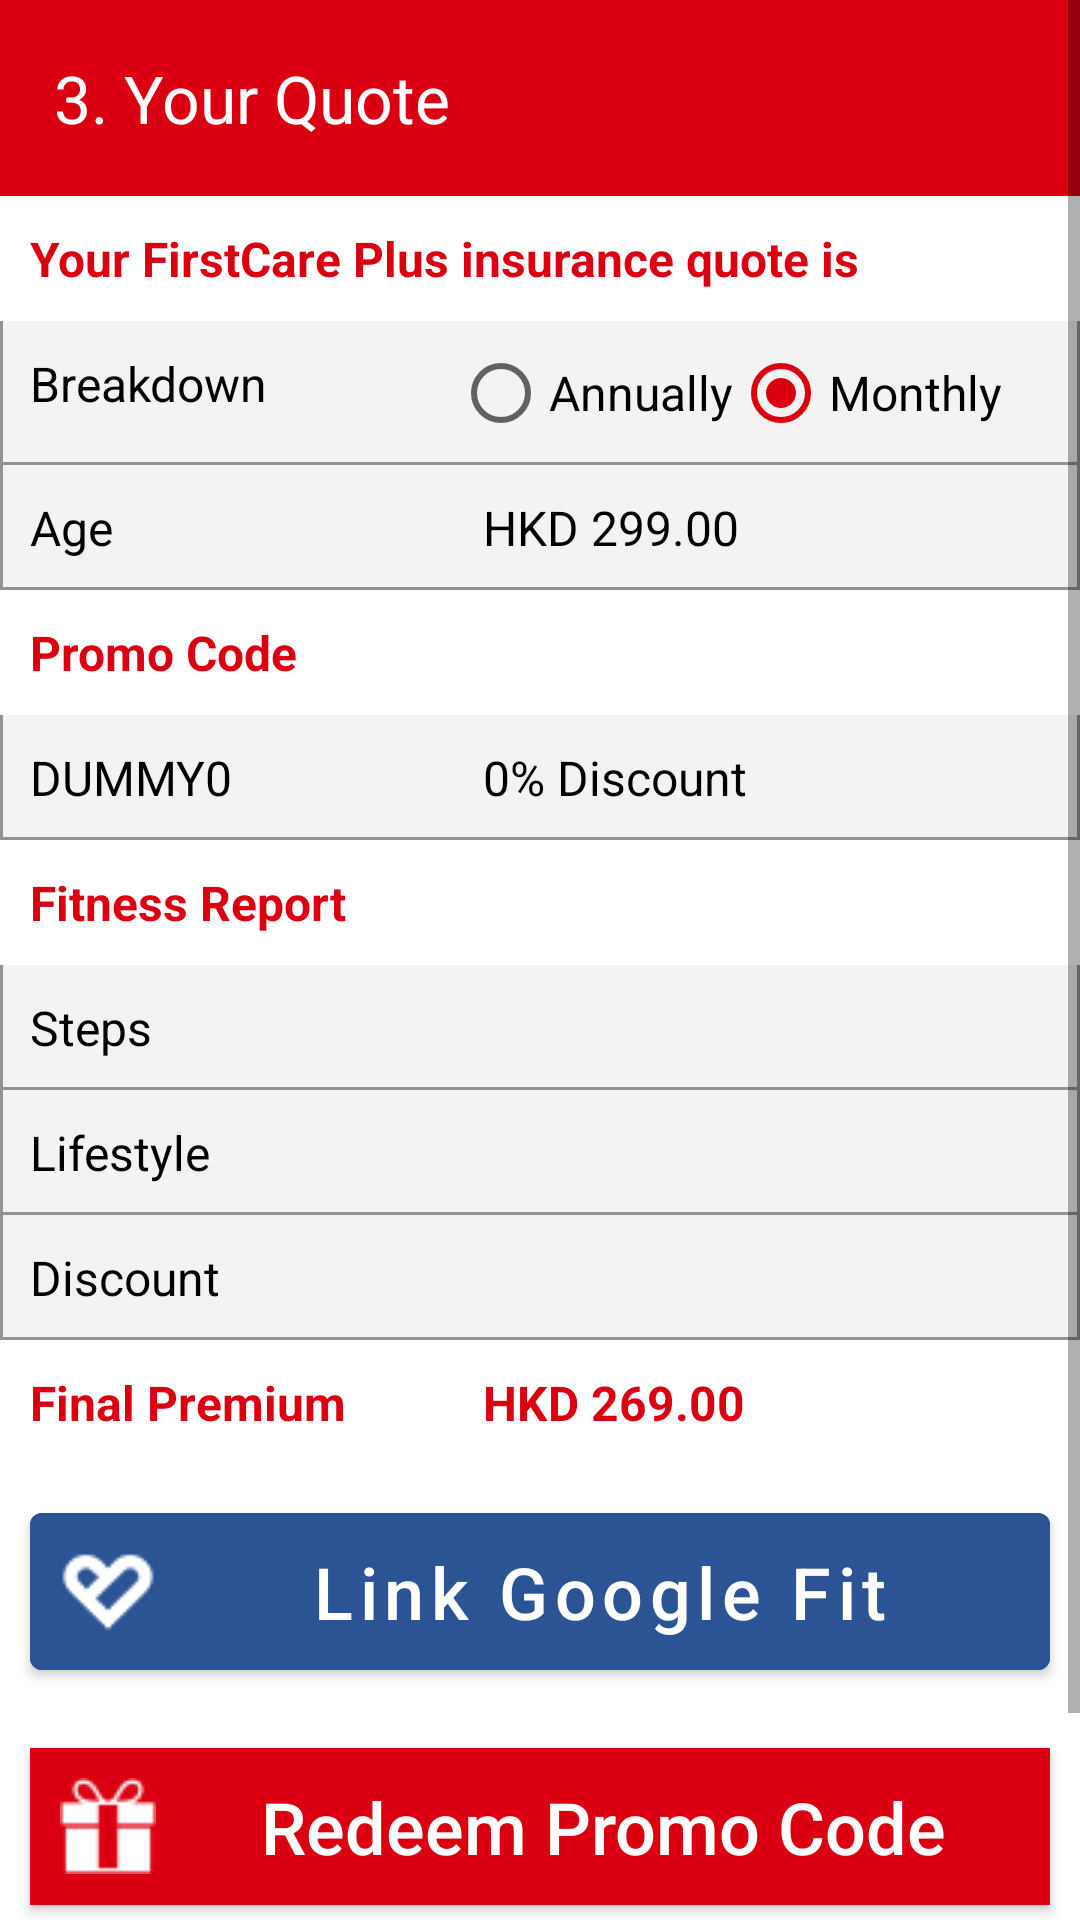

The Android layout XML behind this screen, and the referenced resources:
<!-- AndroidManifest.xml: application theme AppTheme -->
<!-- res/layout/activity_wizard_screen_3.xml -->
<?xml version="1.0" encoding="utf-8"?>
<ScrollView xmlns:android="http://schemas.android.com/apk/res/android"
    xmlns:app="http://schemas.android.com/apk/res-auto"
    xmlns:tools="http://schemas.android.com/tools"
    android:layout_width="match_parent"
    android:layout_height="match_parent"
    android:fillViewport="true">

<androidx.appcompat.widget.LinearLayoutCompat
    android:layout_width="match_parent"
    android:layout_height="match_parent"
    android:layout_below="@id/header3"
    android:layout_above="@+id/ws3_redeem_btn"
    android:orientation="vertical">

    <androidx.appcompat.widget.AppCompatTextView
        android:id="@+id/header3"
        android:layout_width="match_parent"
        android:layout_height="wrap_content"
        android:text="@string/wizard_screen_3_header"
        android:background="@color/secondaryColor"
        android:textSize="22dp"
        android:textColor="@color/primaryTextColor"
        android:gravity="fill_vertical"
        android:padding="18dp"
        />

    <TableLayout
        android:layout_width="match_parent"
        android:layout_height="wrap_content"
        android:weightSum="2"
        android:padding="0dp">

        <TableRow
            style="@style/priceTableRowTop"
            android:background="@color/primaryTextColor">

            <androidx.appcompat.widget.AppCompatTextView
                style="@style/midTableHeader"
                android:text="@string/ws3_heading"
                android:textColor="@color/secondaryColor"
                android:layout_weight="1"
                android:layout_span="2"
                />
        </TableRow>

        <TableRow
            style="@style/priceTableRow">

            <TextView
                style="@style/priceTableTextBlack"
                android:layout_weight="1"
                android:text="Breakdown" />

            <RadioGroup
                android:orientation="horizontal"
                android:layout_weight="1"
                android:checkedButton="@id/rb_brk_monthly"
                >
                <RadioButton
                    android:layout_width="wrap_content"
                    android:layout_height="wrap_content"
                    android:id="@+id/rb_brk_anually"
                    android:clickable="false"
                    android:textSize="@dimen/normal_font_size"
                    android:text="Annually" />
                <RadioButton
                    android:layout_width="wrap_content"
                    android:layout_height="wrap_content"
                    android:id="@+id/rb_brk_monthly"
                    android:textSize="@dimen/normal_font_size"
                    android:text="Monthly"
                    />
            </RadioGroup>
        </TableRow>
        <TableRow
            style="@style/priceTableRow">
            <TextView
                style="@style/priceTableTextBlack"
                android:layout_weight="1"
                android:text="Age" />

            <TextView
                style="@style/priceTableTextBlack"
                android:id="@+id/tv_s3_age"
                android:layout_weight="1"
                android:text="HKD 299.00" />
        </TableRow>
        <TableRow
            style="@style/priceTableRow"
            android:background="@color/primaryTextColor">
            <TextView
                style="@style/midTableHeader"
                android:layout_weight="1"
                android:layout_span="2"
                android:text="Promo Code"
                android:textColor="@color/secondaryColor"/>

        </TableRow>
        <TableRow
            style="@style/priceTableRow">
            <TextView
                style="@style/priceTableTextBlack"
                android:layout_weight="1"
                android:text="DUMMY0" />

            <TextView
                style="@style/priceTableTextBlack"
                android:layout_weight="1"
                android:text="0% Discount" />
        </TableRow>
        <TableRow
            style="@style/priceTableRow"
            android:background="@color/primaryTextColor">
            <TextView
                style="@style/midTableHeader"
                android:layout_weight="1"
                android:layout_span="2"
                android:text="Fitness Report"
                android:textColor="@color/secondaryColor"/>

        </TableRow>
        <TableRow
            style="@style/priceTableRow">
            <TextView
                style="@style/priceTableTextBlack"
                android:layout_weight="1"
                android:text="Steps" />

            <TextView
                style="@style/priceTableTextBlack"
                android:id="@+id/tv_s3_steps"
                android:layout_weight="1"
                android:text="" />
        </TableRow>
        <TableRow
            style="@style/priceTableRow">
            <TextView
                style="@style/priceTableTextBlack"
                android:layout_weight="1"
                android:text="Lifestyle" />

            <TextView
                style="@style/priceTableTextBlack"
                android:id="@+id/tv_s3_status"
                android:layout_weight="1"
                android:text="" />
        </TableRow>
        <TableRow
            style="@style/priceTableRow">
            <TextView
                style="@style/priceTableTextBlack"
                android:layout_weight="1"
                android:text="Discount" />

            <TextView
                style="@style/priceTableTextBlack"
                android:id="@+id/tv_s3_discount"
                android:layout_weight="1"
                android:text="" />
        </TableRow>
        <TableRow
            style="@style/priceTableRow"
            android:background="@color/primaryTextColor">
            <TextView
                style="@style/midTableHeader"
                android:layout_weight="1"
                android:text="Final Premium"
                android:textColor="@color/secondaryColor"/>

            <TextView
                style="@style/midTableHeader"
                android:id="@+id/tv_s3_finalAmt"
                android:layout_weight="1"
                android:text="HKD 269.00"
                android:textColor="@color/secondaryColor"/>
        </TableRow>

        <TableRow>
            <com.google.android.material.button.MaterialButton
                android:id="@+id/google_fit_btn"
                style="@style/bigButton"
                android:layout_weight="1"
                android:text="Link Google Fit"
                app:icon="@drawable/google_fit"
                android:backgroundTint="@color/blue" />

        </TableRow>

        <TableRow>

            <androidx.appcompat.widget.AppCompatButton
                android:id="@+id/ws3_redeem_btn"
                style="@style/bigButton"

                android:background="@color/red"
                android:drawableLeft="@drawable/gift_32"
                android:text="Redeem Promo Code" />
        </TableRow>

    <TableRow>
        <androidx.appcompat.widget.AppCompatButton
            android:id="@+id/extra_btn"
            style="@style/bigButton"
            android:visibility="invisible"
            android:background="@color/white"
            android:drawableLeft="@drawable/gift_32"
            android:text="Redeem Promo Code" />
    </TableRow>



    </TableLayout>


</androidx.appcompat.widget.LinearLayoutCompat>
</ScrollView>
<!-- resources referenced by this layout -->
<resources>
  <color name="blue">#2c5394</color>
  <color name="primaryTextColor">#ffffff</color>
  <color name="red">#db0011</color>
  <color name="secondaryColor">#DB0011</color>
  <color name="white">#FFFFFF</color>
  <dimen name="normal_font_size">16dp</dimen>
  <string name="wizard_screen_3_header">3. Your Quote</string>
  <string name="ws3_heading">Your FirstCare Plus insurance quote is</string>
  <style name="bigButton" parent="myIconButton">
          <item name="android:layout_weight">1</item>
          <item name="android:layout_span">2</item>
          <item name="android:layout_margin">@dimen/body_padding</item>
      </style>
  <style name="midTableHeader">
          <item name="android:layout_width">match_parent</item>
          <item name="android:layout_height">wrap_content</item>
          <item name="android:textSize">@dimen/normal_font_size</item>
          <item name="android:padding">@dimen/cell_padding</item>
          <item name="android:textColor">@color/white</item>
          <item name="android:textStyle">bold</item>
      </style>
  <style name="priceTableRow">
          <item name="android:layout_width">match_parent</item>
          <item name="android:layout_height">wrap_content</item>
          <item name="android:background">@drawable/border_1</item>
      </style>
  <style name="priceTableRowTop">
          <item name="android:layout_width">match_parent</item>
          <item name="android:layout_height">wrap_content</item>
          <item name="android:background">@drawable/border</item>
      </style>
  <style name="priceTableTextBlack" parent="priceTableText">
          <item name="android:textColor">@color/colorPrimary</item>
      </style>
  <dimen name="body_padding">10dp</dimen>
  <dimen name="cell_padding">10dp</dimen>
  <!-- drawable border_1 (drawable) -->
  <?xml version="1.0" encoding="utf-8"?>
  <layer-list xmlns:android="http://schemas.android.com/apk/res/android">
  
      <item>
          <shape android:shape="rectangle" >
              <solid android:color="#f3f3f3" />
          </shape>
      </item>
  
      <item android:top="-2dp">
          <shape>
              <solid android:color="@android:color/transparent" />
              <stroke
                  android:width="1dp"
                  android:color="#929292" />
          </shape>
      </item>
  
  </layer-list>
  <!-- drawable border (drawable) -->
  <?xml version="1.0" encoding="utf-8"?>
  <shape
      xmlns:android="http://schemas.android.com/apk/res/android"
      android:shape= "rectangle">
      <solid android:color="#db0011"/>
      <stroke android:width="1dp" android:color="#929292"/>
  </shape>
  <style name="priceTableText">
          <item name="android:layout_width">match_parent</item>
          <item name="android:layout_height">wrap_content</item>
          <item name="android:textSize">@dimen/normal_font_size</item>
          <item name="android:padding">@dimen/cell_padding</item>
          <item name="android:textColor">@color/white</item>
      </style>
  <color name="colorPrimary">#000000</color>
  <color name="primaryColor">#425665</color>
  <color name="primaryDarkColor">#3e505d</color>
  <color name="secondaryDarkColor">#C10010</color>
  <color name="secondaryTextColor">#ffffff</color>
  <style name="stepperStyle">
          <item name="ms_stepperType">dots</item>
          <item name="ms_activeStepColor">@color/red</item>
          <item name="ms_inactiveStepColor">@color/lightGray</item>
          <item name="ms_bottomNavigationBackground">?attr/colorAccent</item>
      </style>
  <dimen name="big_button_text_size">24dp</dimen>
  <color name="lightGray">#d7d8d6</color>
</resources>
